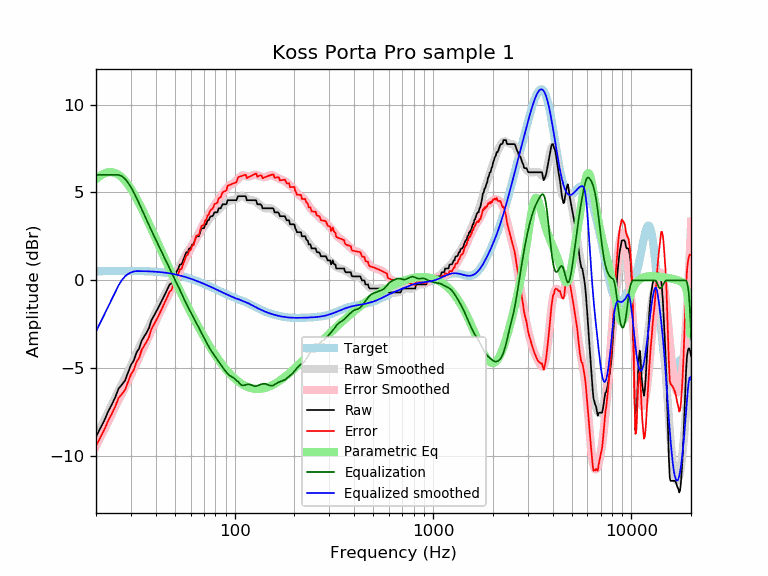

Source data for this figure (header and first rows):
frequency, raw, error, smoothed, error_smoothed, equalization, parametric_eq, equalized_raw, equalized_smoothed, target
20, -8.89, -9.41, -8.90, -9.42, 6.00, 5.76, -2.89, -2.90, 0.52
21, -8.43, -8.95, -8.42, -8.94, 6.00, 5.95, -2.43, -2.42, 0.52
22, -7.98, -8.50, -7.95, -8.48, 6.00, 6.08, -1.98, -1.95, 0.52
23, -7.47, -8.00, -7.50, -8.03, 6.00, 6.15, -1.47, -1.50, 0.53
24, -7.07, -7.60, -7.07, -7.60, 6.00, 6.16, -1.07, -1.07, 0.53
25, -6.65, -7.18, -6.67, -7.20, 6.00, 6.11, -0.65, -0.67, 0.53
26, -6.15, -6.68, -6.28, -6.81, 6.00, 6.01, -0.15, -0.28, 0.53
27, -5.93, -6.46, -5.91, -6.44, 5.93, 5.86, -0.00, 0.02, 0.53
28, -5.70, -6.23, -5.55, -6.08, 5.78, 5.67, 0.08, 0.23, 0.53
29, -5.24, -5.77, -5.19, -5.73, 5.56, 5.45, 0.32, 0.36, 0.53
30, -4.81, -5.34, -4.85, -5.38, 5.30, 5.20, 0.49, 0.45, 0.53
31, -4.56, -5.09, -4.50, -5.04, 5.01, 4.94, 0.45, 0.51, 0.53
32, -4.10, -4.63, -4.17, -4.70, 4.70, 4.66, 0.60, 0.53, 0.53
33, -3.87, -4.40, -3.84, -4.37, 4.37, 4.38, 0.50, 0.53, 0.53
34, -3.42, -3.95, -3.52, -4.04, 4.04, 4.09, 0.62, 0.53, 0.53
35, -3.19, -3.71, -3.21, -3.73, 3.73, 3.80, 0.54, 0.52, 0.52
36, -2.96, -3.48, -2.91, -3.43, 3.43, 3.51, 0.47, 0.52, 0.52
37, -2.71, -3.22, -2.62, -3.14, 3.14, 3.22, 0.43, 0.51, 0.51
38, -2.28, -2.79, -2.35, -2.86, 2.86, 2.93, 0.58, 0.51, 0.51
39, -2.05, -2.55, -2.08, -2.59, 2.59, 2.65, 0.54, 0.50, 0.50
40, -1.82, -2.31, -1.83, -2.32, 2.32, 2.38, 0.50, 0.49, 0.49
41, -1.60, -2.08, -1.59, -2.07, 2.07, 2.11, 0.47, 0.48, 0.48
42, -1.37, -1.84, -1.35, -1.83, 1.83, 1.85, 0.46, 0.47, 0.47
43, -1.14, -1.60, -1.12, -1.59, 1.59, 1.60, 0.45, 0.46, 0.46
44, -0.91, -1.36, -0.90, -1.35, 1.35, 1.35, 0.44, 0.45, 0.45
45, -0.68, -1.12, -0.69, -1.13, 1.13, 1.11, 0.45, 0.44, 0.44
46, -0.46, -0.88, -0.49, -0.91, 0.91, 0.87, 0.45, 0.42, 0.42
47, -0.23, -0.63, -0.29, -0.69, 0.69, 0.64, 0.46, 0.40, 0.40
48, -0.18, -0.57, -0.09, -0.48, 0.48, 0.42, 0.30, 0.39, 0.39
49, 0.13, -0.24, 0.10, -0.26, 0.26, 0.21, 0.39, 0.37, 0.37
50, 0.23, -0.12, 0.29, -0.05, 0.05, -0.00, 0.28, 0.35, 0.35
51, 0.50, 0.17, 0.48, 0.15, -0.15, -0.21, 0.35, 0.33, 0.33
52, 0.68, 0.38, 0.66, 0.36, -0.36, -0.41, 0.32, 0.30, 0.30
53, 0.91, 0.63, 0.84, 0.56, -0.56, -0.60, 0.35, 0.28, 0.28
54, 0.91, 0.65, 1.01, 0.76, -0.76, -0.79, 0.15, 0.26, 0.26
55, 1.14, 0.91, 1.18, 0.95, -0.95, -0.97, 0.19, 0.23, 0.23
56, 1.37, 1.16, 1.34, 1.13, -1.13, -1.15, 0.24, 0.21, 0.21
57, 1.60, 1.42, 1.49, 1.31, -1.31, -1.32, 0.29, 0.18, 0.18
58, 1.60, 1.45, 1.63, 1.48, -1.48, -1.49, 0.12, 0.15, 0.15
59, 1.82, 1.70, 1.77, 1.64, -1.64, -1.66, 0.18, 0.12, 0.12
60, 1.82, 1.72, 1.90, 1.80, -1.80, -1.82, 0.02, 0.10, 0.10
61, 2.05, 1.98, 2.03, 1.96, -1.96, -1.97, 0.09, 0.07, 0.07
62, 2.05, 2.01, 2.15, 2.11, -2.11, -2.12, -0.06, 0.04, 0.04
63, 2.28, 2.27, 2.27, 2.26, -2.26, -2.27, 0.02, 0.01, 0.01
64, 2.51, 2.53, 2.39, 2.41, -2.41, -2.42, 0.10, -0.02, -0.02
65, 2.51, 2.56, 2.51, 2.56, -2.56, -2.56, -0.05, -0.05, -0.05
66, 2.51, 2.59, 2.62, 2.70, -2.70, -2.69, -0.19, -0.08, -0.08
67, 2.74, 2.85, 2.74, 2.84, -2.84, -2.82, -0.10, -0.11, -0.11
68, 2.96, 3.10, 2.85, 2.98, -2.98, -2.95, -0.02, -0.14, -0.14
69, 2.96, 3.13, 2.95, 3.12, -3.12, -3.08, -0.16, -0.17, -0.17
70, 2.96, 3.16, 3.06, 3.26, -3.26, -3.20, -0.30, -0.20, -0.20
71, 3.19, 3.42, 3.16, 3.39, -3.39, -3.32, -0.20, -0.23, -0.23
72, 3.20, 3.46, 3.26, 3.52, -3.52, -3.44, -0.32, -0.26, -0.26
73, 3.42, 3.71, 3.36, 3.64, -3.64, -3.55, -0.22, -0.28, -0.29
74, 3.42, 3.73, 3.45, 3.76, -3.76, -3.66, -0.34, -0.31, -0.31
75, 3.59, 3.93, 3.53, 3.88, -3.88, -3.76, -0.29, -0.34, -0.34
76, 3.65, 4.02, 3.61, 3.98, -3.98, -3.87, -0.33, -0.37, -0.37
77, 3.65, 4.05, 3.68, 4.08, -4.08, -3.97, -0.43, -0.40, -0.40
78, 3.71, 4.14, 3.75, 4.18, -4.18, -4.07, -0.47, -0.43, -0.43
79, 3.87, 4.33, 3.80, 4.27, -4.27, -4.16, -0.40, -0.46, -0.46
... 553 more rows
